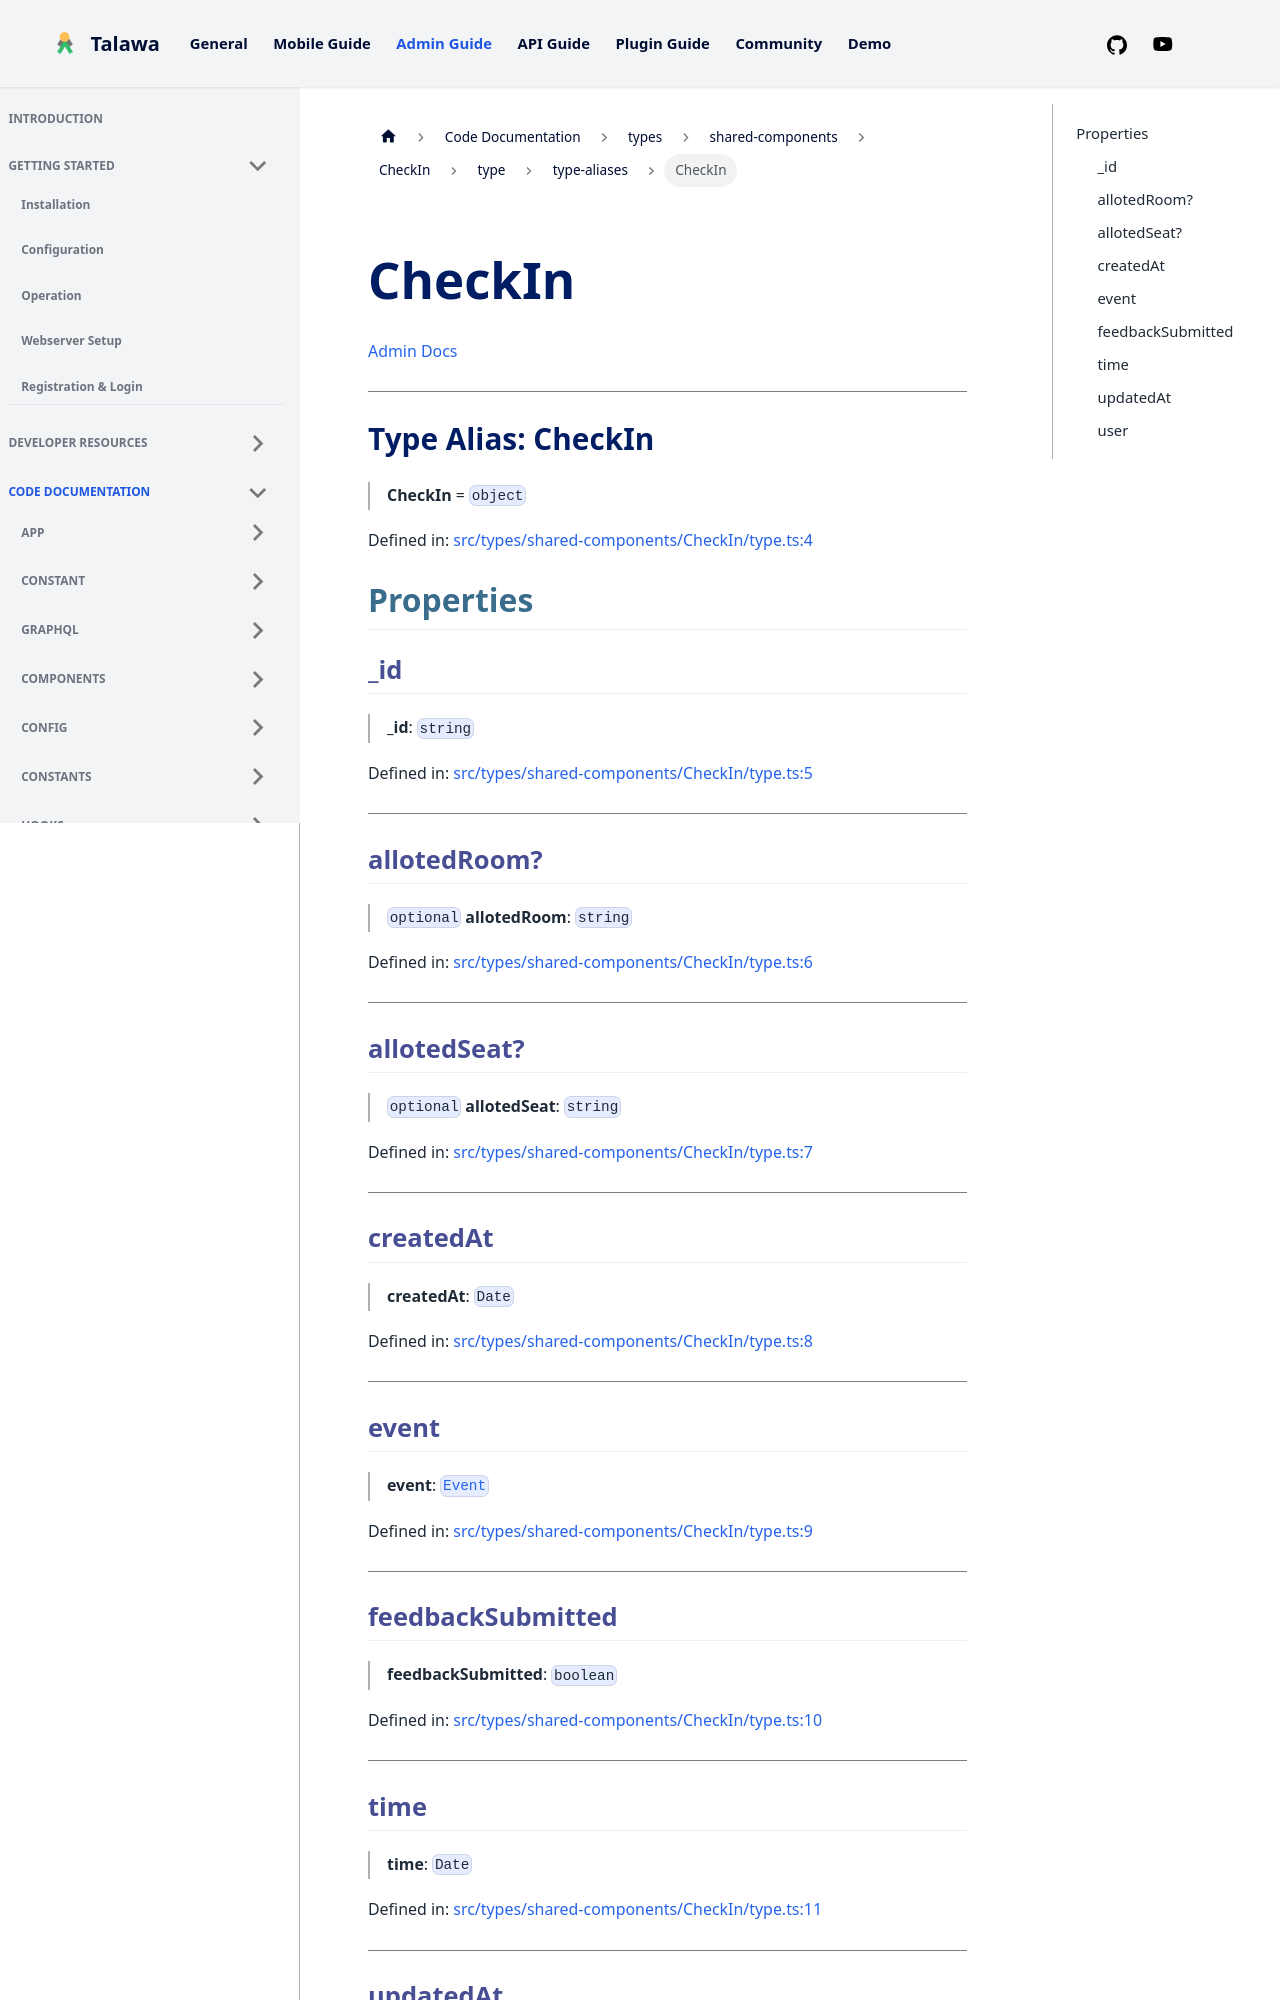

repository: PalisadoesFoundation/talawa-admin · page: docs/auto-docs/types/shared-components/CheckIn/type/type-aliases/CheckIn/index.html · generator: docusaurus

[Admin Docs](/)

***

# Type Alias: CheckIn

> **CheckIn** = `object`

Defined in: [src/types/shared-components/CheckIn/type.ts:4](https://github.com/PalisadoesFoundation/talawa-admin/blob/main/src/types/shared-components/CheckIn/type.ts#L4)

## Properties

### \_id

> **\_id**: `string`

Defined in: [src/types/shared-components/CheckIn/type.ts:5](https://github.com/PalisadoesFoundation/talawa-admin/blob/main/src/types/shared-components/CheckIn/type.ts#L5)

***

### allotedRoom?

> `optional` **allotedRoom**: `string`

Defined in: [src/types/shared-components/CheckIn/type.ts:6](https://github.com/PalisadoesFoundation/talawa-admin/blob/main/src/types/shared-components/CheckIn/type.ts#L6)

***

### allotedSeat?

> `optional` **allotedSeat**: `string`

Defined in: [src/types/shared-components/CheckIn/type.ts:7](https://github.com/PalisadoesFoundation/talawa-admin/blob/main/src/types/shared-components/CheckIn/type.ts#L7)

***

### createdAt

> **createdAt**: `Date`

Defined in: [src/types/shared-components/CheckIn/type.ts:8](https://github.com/PalisadoesFoundation/talawa-admin/blob/main/src/types/shared-components/CheckIn/type.ts#L8)

***

### event

> **event**: [`Event`](../../../../Event/type/type-aliases/Event.md)

Defined in: [src/types/shared-components/CheckIn/type.ts:9](https://github.com/PalisadoesFoundation/talawa-admin/blob/main/src/types/shared-components/CheckIn/type.ts#L9)

***
